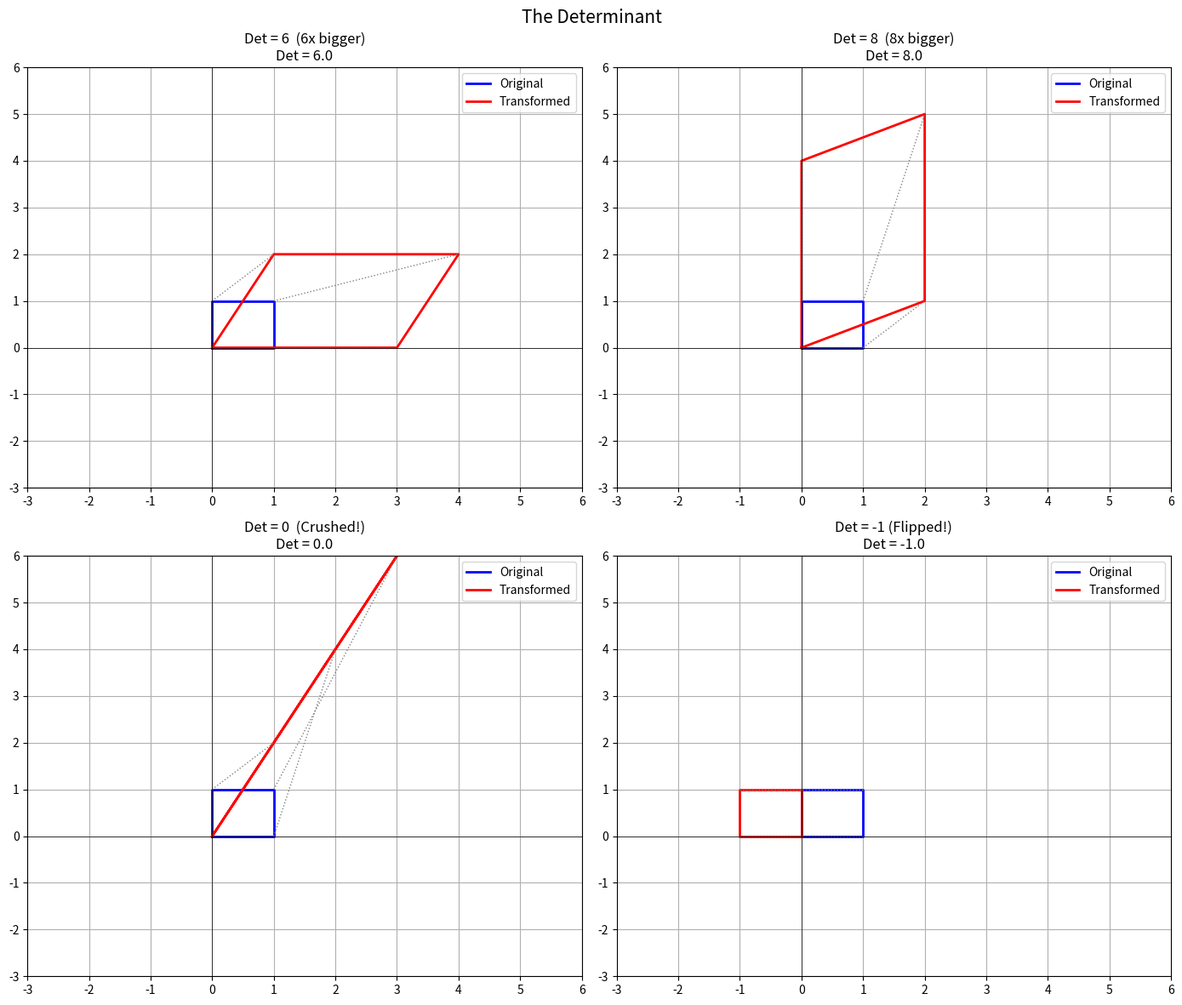

Here is the Python script that generated this plot:
# The Deteminant tells us how much a transformation stretches or shrinks an area. 
# It also tells us if the transformation flips the area (negative determinant) or crushes it to zero (determinant = 0).
# Det = 0 -- Space is crushed to a line or point ,
# means the transformation is not invertible.(reverse impossible)
# Negative Det -- Same area scale but orientation is flipped (like flipping a paper).
# Det (M1 @ M2) = Det(M1) * Det(M2) -- The determinant of a product is the product of the determinants.


import numpy as np
import matplotlib.pyplot as plt

# ── 1. Define Matrices ────────────────────────
M1 = np.array([[3, 1],
               [0, 2]])

M2 = np.array([[2, 0],
               [1, 4]])

M_zero = np.array([[2, 1],
                   [4, 2]])  # Det = 0

M_neg = np.array([[-1, 0],
                  [ 0, 1]])  # Negative Det

# ── 2. Determinants ───────────────────────────
det_M1    = np.linalg.det(M1)
det_M2    = np.linalg.det(M2)
det_zero  = np.linalg.det(M_zero)
det_neg   = np.linalg.det(M_neg)
det_comb  = np.linalg.det(M1 @ M2)

print("=== Determinants ===")
print(f"Det(M1)        = {det_M1:.1f}")
print(f"Det(M2)        = {det_M2:.1f}")
print(f"Det(M_zero)    = {det_zero:.1f}  ← Not Invertible")
print(f"Det(M_neg)     = {det_neg:.1f}  ← Flipped")
print(f"Det(M1 × M2)   = {det_comb:.1f}")
print(f"Det(M1) × Det(M2) = {det_M1 * det_M2:.1f}")
print(f"Same? {np.isclose(det_comb, det_M1 * det_M2)}")

# ── 3. Invertible Check ───────────────────────
print("\n=== Invertible Check ===")
print(f"M1  invertible? {det_M1 != 0}")
print(f"M_zero invertible? {det_zero != 0}")

# ── 4. Visualize Area Scaling ─────────────────
def plot_transformation(ax, matrix, title):
    # Original square corners
    square = np.array([[0, 1, 1, 0, 0],
                       [0, 0, 1, 1, 0]])

    # Transformed square
    transformed = matrix @ square

    # Plot original
    ax.plot(square[0], square[1],
            'b-', linewidth=2, label='Original')

    # Plot transformed
    ax.plot(transformed[0], transformed[1],
            'r-', linewidth=2, label='Transformed')

    # Dotted lines showing movement
    for i in range(4):
        ax.plot([square[0, i], transformed[0, i]],
                [square[1, i], transformed[1, i]],
                'gray', linestyle='dotted', linewidth=1)

    det = np.linalg.det(matrix)
    ax.set_title(f"{title}\nDet = {det:.1f}")
    ax.set_xlim(-3, 6)
    ax.set_ylim(-3, 6)
    ax.axhline(0, color='black', linewidth=0.5)
    ax.axvline(0, color='black', linewidth=0.5)
    ax.grid()
    ax.legend()

# ── 5. Plot ───────────────────────────────────
fig, ((ax1, ax2), (ax3, ax4)) = plt.subplots(2, 2, figsize=(14, 12))

plot_transformation(ax1, M1,     "Det = 6  (6x bigger)")
plot_transformation(ax2, M2,     "Det = 8  (8x bigger)")
plot_transformation(ax3, M_zero, "Det = 0  (Crushed!)")
plot_transformation(ax4, M_neg,  "Det = -1 (Flipped!)")

plt.suptitle("The Determinant", fontsize=15)
plt.tight_layout()
plt.show()
